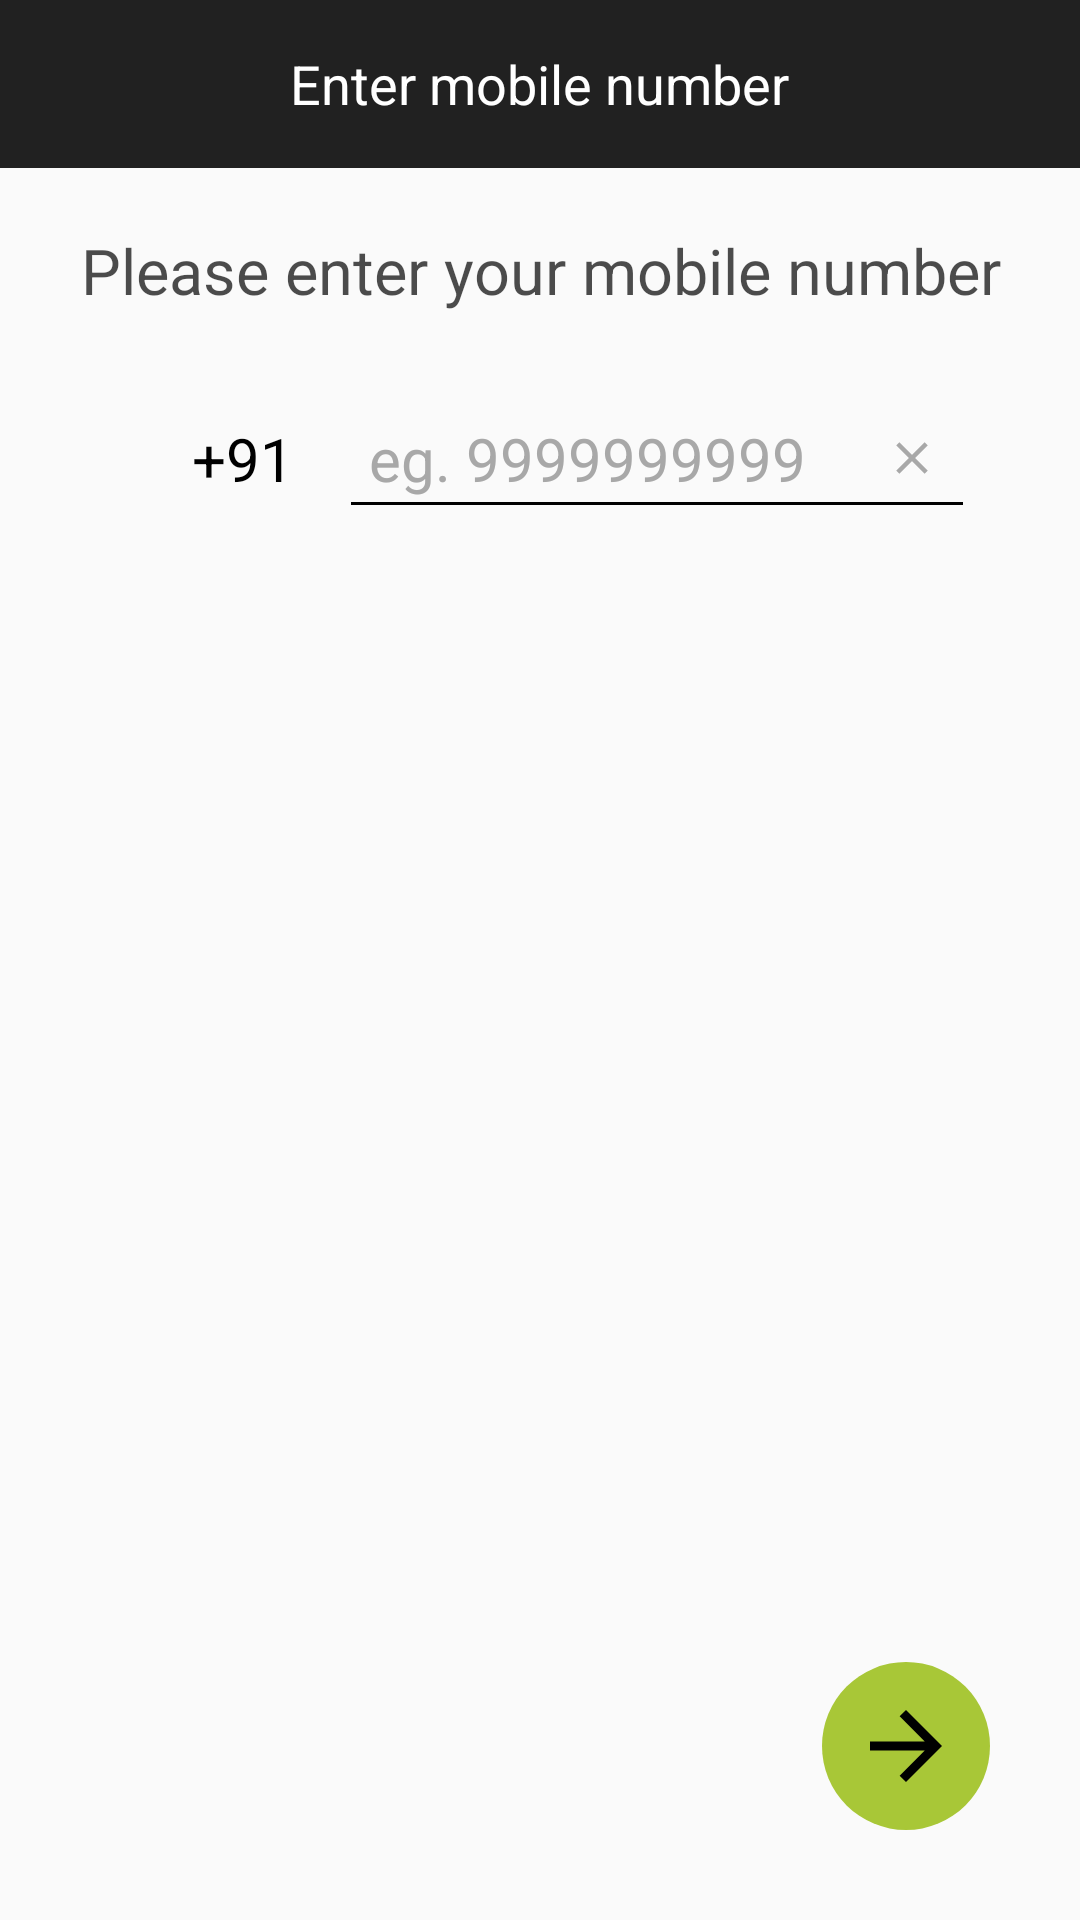

The Android layout XML behind this screen, and the referenced resources:
<!-- AndroidManifest.xml: application theme AppTheme -->
<!-- res/layout/activity_enter_mobile.xml -->
<?xml version="1.0" encoding="utf-8"?>
<RelativeLayout xmlns:android="http://schemas.android.com/apk/res/android"
    xmlns:app="http://schemas.android.com/apk/res-auto"
    xmlns:tools="http://schemas.android.com/tools"
    android:layout_width="match_parent"
    android:layout_height="match_parent">

    <android.support.design.widget.AppBarLayout
        android:id="@+id/activity_entermobile_appbarlayout"
        android:layout_width="match_parent"
        android:layout_height="wrap_content"
        android:theme="@style/AppTheme.AppBarOverlay">

        <RelativeLayout
            android:layout_width="match_parent"
            android:layout_height="wrap_content"
            android:theme="@style/AppTheme.AppBarOverlay">

            <android.support.v7.widget.Toolbar
                android:id="@+id/activity_profileuser_toolbar"
                android:layout_width="match_parent"
                android:layout_height="?attr/actionBarSize"
                app:popupTheme="@style/AppTheme.PopupOverlay" />

            <TextView
                android:layout_width="wrap_content"
                android:layout_height="wrap_content"
                android:layout_centerInParent="true"
                android:text="@string/Entermobilenumber"
                android:textColor="@color/colorWhite"
                android:textSize="18sp" />

        </RelativeLayout>
    </android.support.design.widget.AppBarLayout>

    <TextView
        android:id="@+id/activity_entermobile_textview"
        android:layout_width="match_parent"
        android:layout_height="wrap_content"
        android:layout_below="@+id/activity_entermobile_appbarlayout"
        android:layout_margin="20dp"
        android:gravity="center"
        android:text="@string/PleaseEnterMobile"
        android:textColor="@color/colorBlackEighty"
        android:textSize="21sp" />

    <LinearLayout
        android:id="@+id/entermobilelayout"
        android:layout_width="match_parent"
        android:layout_height="wrap_content"
        android:layout_below="@+id/activity_entermobile_textview"
        android:gravity="center"
        android:weightSum="1">

        <TextView
            android:layout_width="0dp"
            android:layout_height="wrap_content"
            android:layout_weight="0.3"
            android:gravity="end"
            android:padding="10dp"
            android:text="@string/countrycode"
            android:textSize="20sp" />

        <FrameLayout
            android:layout_width="0dp"
            android:layout_height="wrap_content"
            android:layout_weight="0.7"
            android:padding="5dp">

            <EditText
                android:id="@+id/activity_entermobile_et_mobilenumber"
                android:layout_width="match_parent"
                android:layout_height="wrap_content"
                android:layout_marginRight="30dp"
                android:hint="@string/Example"
                android:imeOptions="actionDone"
                android:inputType="number"
                android:maxLength="10"
                android:padding="10dp"
                android:textColorHint="@color/hintcolor"
                android:textSize="20sp" />

            <LinearLayout
                android:id="@+id/activity_entermobile_iv_clear"
                android:layout_width="50dp"
                android:layout_height="match_parent"
                android:layout_gravity="right|center_vertical"
                android:layout_marginRight="10dp">

                <ImageView
                    android:layout_width="wrap_content"
                    android:layout_height="wrap_content"
                    android:layout_gravity="center"
                    android:src="@drawable/ic_clear_grey_18dp" />
            </LinearLayout>
        </FrameLayout>
    </LinearLayout>


        <TextView
            android:id="@+id/activity_entermobile_tv_clickhere"
            android:layout_width="match_parent"
            android:layout_height="wrap_content"
            android:text=""
            android:layout_below="@+id/entermobilelayout"
            android:textAppearance="@style/Base.TextAppearance.AppCompat.Medium"
            android:layout_marginTop="@dimen/dimen_10dp"
            android:gravity="center"
            android:visibility="gone"/>

    <ImageView
        android:id="@+id/activity_entermobile_iv_forward"
        android:layout_width="wrap_content"
        android:layout_height="wrap_content"
        android:layout_alignParentBottom="true"
        android:layout_alignParentRight="true"
        android:layout_margin="30dp"
        android:clipToPadding="false"
        android:elevation="20dp"
        app:srcCompat="@drawable/circular_arrow_forward" />
</RelativeLayout>
<!-- resources referenced by this layout -->
<resources>
  <color name="colorBlackEighty">#B3000000</color>
  <color name="colorWhite">#ffffff</color>
  <color name="hintcolor">#a8a8a8</color>
  <!-- drawable circular_arrow_forward (drawable) -->
  <?xml version="1.0" encoding="utf-8"?>
  <layer-list xmlns:android="http://schemas.android.com/apk/res/android">
      <item>
          <shape android:shape="oval">
              <solid android:color="#a8c737"/>
          </shape>
      </item>
      <item
          android:drawable="@drawable/ic_arrow_forward_black_36dp"
          android:bottom="10dp"
          android:left="10dp"
          android:right="10dp"
          android:top="10dp"/>
  </layer-list>
  <!-- drawable ic_clear_grey_18dp (drawable) -->
  <?xml version="1.0" encoding="UTF-8" standalone="no"?>
  <vector xmlns:android="http://schemas.android.com/apk/res/android" android:height="18dp" android:viewportHeight="24.0" android:viewportWidth="24.0" android:width="18dp">
      <path android:fillColor="#a8a8a8" android:pathData="M19,6.41L17.59,5 12,10.59 6.41,5 5,6.41 10.59,12 5,17.59 6.41,19 12,13.41 17.59,19 19,17.59 13.41,12z"/>
  </vector>
  <string name="Entermobilenumber">Enter mobile number</string>
  <string name="Example">eg. 9999999999</string>
  <string name="PleaseEnterMobile">Please enter your mobile number</string>
  <string name="countrycode">+91</string>
  <style name="AppTheme.AppBarOverlay" parent="ThemeOverlay.AppCompat.Dark.ActionBar" />
  <style name="AppTheme.PopupOverlay" parent="ThemeOverlay.AppCompat.Light">
          <item name="colorControlNormal">@color/colorBlack</item>
      </style>
  <style name="AppTheme" parent="Theme.AppCompat.Light.NoActionBar">
          
          <item name="colorPrimary">@color/colorPrimary</item>
          <item name="colorPrimaryDark">@color/colorPrimaryDark</item>
          <item name="colorAccent">@color/colorAccent</item>
          <item name="colorControlNormal">@color/colorBlack</item>
          <item name="android:textColor">@color/colorBlack</item>
      </style>
  <!-- drawable ic_arrow_forward_black_36dp (drawable) -->
  <?xml version="1.0" encoding="UTF-8" standalone="no"?>
  <vector xmlns:android="http://schemas.android.com/apk/res/android" android:height="36dp" android:viewportHeight="24.0" android:viewportWidth="24.0" android:width="36dp">
      <path android:fillColor="#000000" android:pathData="M12,4l-1.41,1.41L16.17,11H4v2h12.17l-5.58,5.59L12,20l8,-8z"/>
  </vector>
  <color name="colorBlack">#000000</color>
  <color name="colorPrimary">#212121</color>
  <color name="colorPrimaryDark">#000000</color>
  <color name="colorAccent">#a8c737</color>
</resources>
